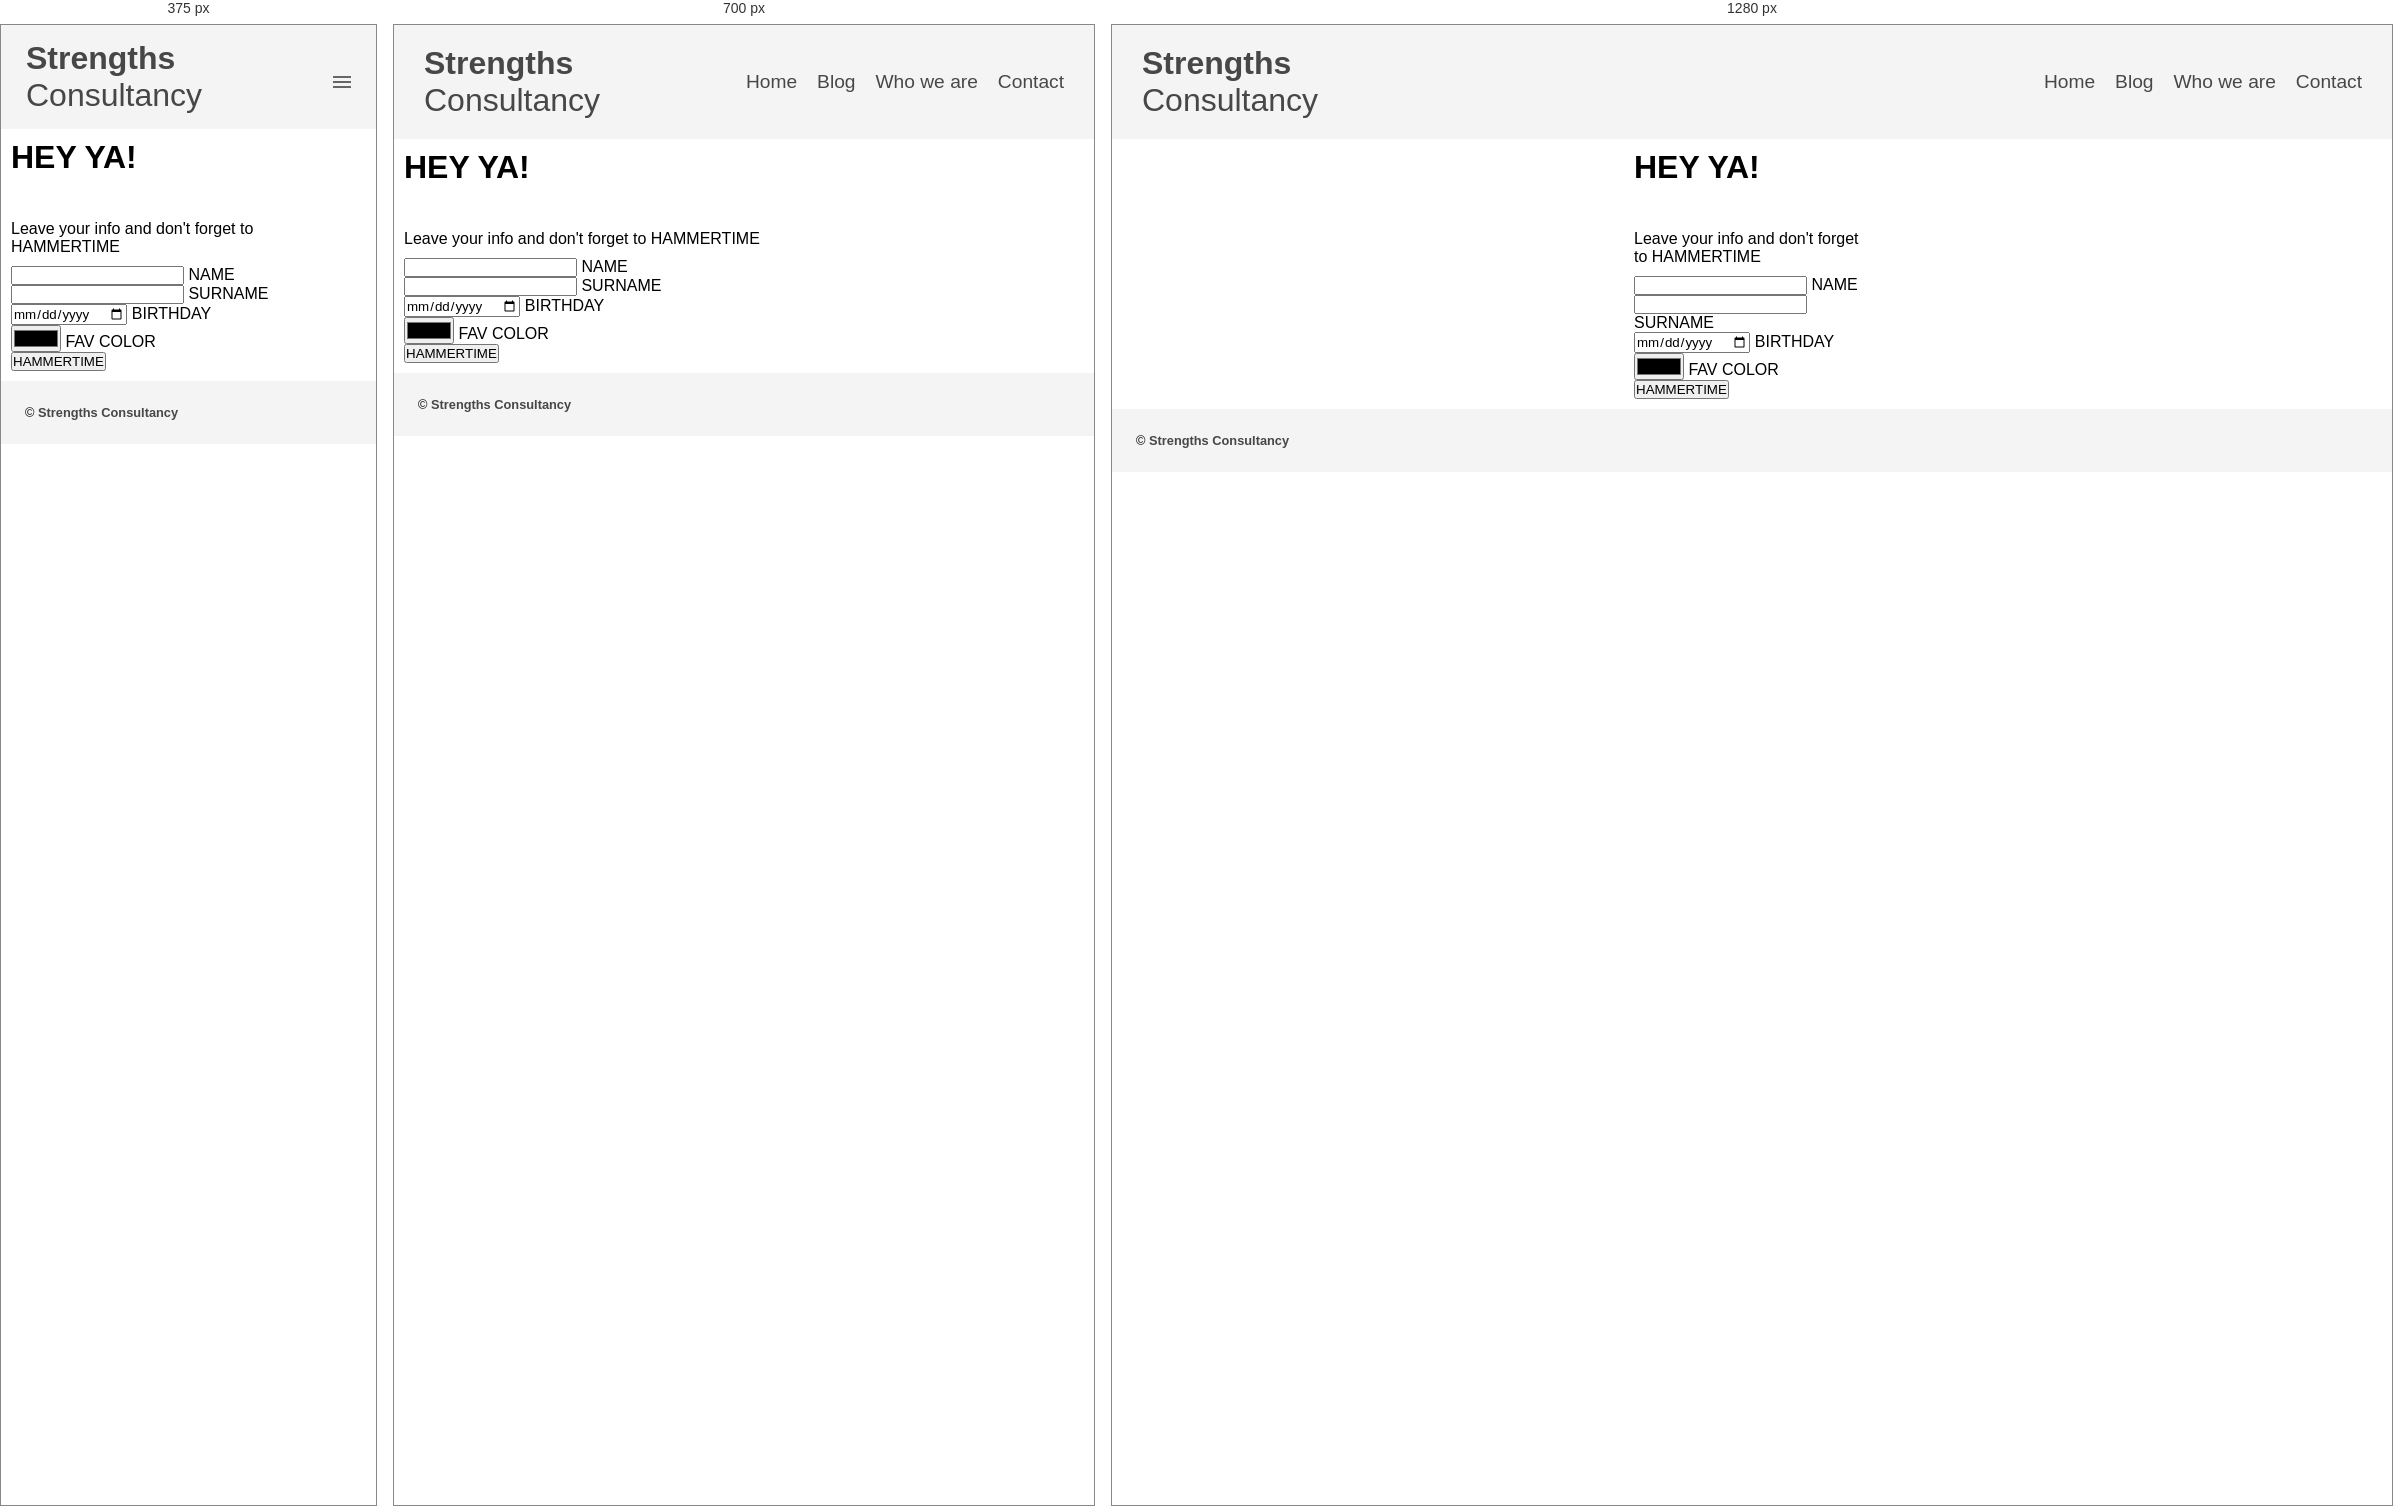
Rendered at 375 px, 700 px and 1280 px, left to right.

<!-- file: contact.html -->
<!DOCTYPE html>
<html lang="en">

<head>
    <meta charset="UTF-8">
    <link rel="stylesheet" href="/style.css">
    <title>* BETA * Strengths Consultancy</title>
    <link href="https://fonts.googleapis.com/css2?family=Source+Sans+Pro:ital,wght@0,300;0,400;0,600;1,400&display=swap"
        rel="stylesheet">
    <script src="https://ajax.googleapis.com/ajax/libs/jquery/3.5.1/jquery.min.js"></script>
    <script>
        // JQuery for hamburger
        // Shorthand for $( document ).ready()
        $(function () {
            $(".toggle").on("click", function () {

                if ($(".menu-item").hasClass("active")) {
                    $(".menu-item").removeClass("active");
                } else {
                    $(".menu-item").addClass("active");
                }
            })
        });
    </script>
</head>

<body>
    <div class="body-container">
        <header class="header">
            <nav>
                <ul class="menu">
                    <li class="logo"><a href="/index.html"><strong>Strengths</strong><br> Consultancy</a></li>
                    <li class="menu-item"><a href="/index.html">Home</a></li>
                    <li class="menu-item"><a href="blog.html">Blog </a> </li>
                    <li class="menu-item"><a href="who_we_are.html">Who we are</a></li>
                    <li class="menu-item"><a href="contact.html">Contact</a></li>
                    <li class="toggle"><span class="bars"></span></li>
                </ul>
            </nav>
        </header>

        <div class="main-wrapper-contact">
            <main class="main">
                <h1 class="contact-title">HEY YA!</h1>
                <img class="hey-ya" src="https://media.tenor.com/images/a38521a777bbebf169b332053884936c/tenor.gif"
                    alt="">
                <h4 class="contact-form-message">Leave your info and don't forget to HAMMERTIME</h4>
                <div class="contact-form-container">
                    <form class="contact-form">
                        <input type="text"> NAME <br>
                        <input type="text"> SURNAME <br>
                        <input type="date"> BIRTHDAY<br>
                        <input type="color"> FAV COLOR <br>
                        <button>HAMMERTIME</button>
                    </form>
                </div>
            </main>
        </div>
        <footer class="footer">
            &#xa9; <a href="https://strengthsconsultancy.nl/en/strengthsconsultancyen/" target="_blank"
                alt="Real strengthsconsultancy website">
                <strong>Strengths Consultancy</strong></a>
        </footer>

    </div>
</body>

</html>

/* @media block from style.css */
@media all and (min-width:600px) {
    .menu-item {
        display: block;
        width: auto;
    }

    .toggle {
        display: none;
    }

    .logo {
        order: 0;
    }

    .menu-item {
        order: 1;
    }

    .button {
        order: 2;
    }

    .menu li {
        padding: 15px 10px;
    }

    .video-container {
        width: 631px;
        height: 355px;
    }

    /* GRID DESKTOP */
    @media all and (min-width:800px) {

        .main-wrapper {
            display: grid;
            grid-template-columns: 15% auto 15%;
        }

        .main {
            grid-column: 2 / 3;
        }
    }
}

/* @media block from style.css */
@media all and (min-width:800px) {

    .main-wrapper-contact {
        display: grid;
        grid-template-columns: 40% auto 40%;
    }

    .main {
        grid-column: 2 / 3;
    }
}